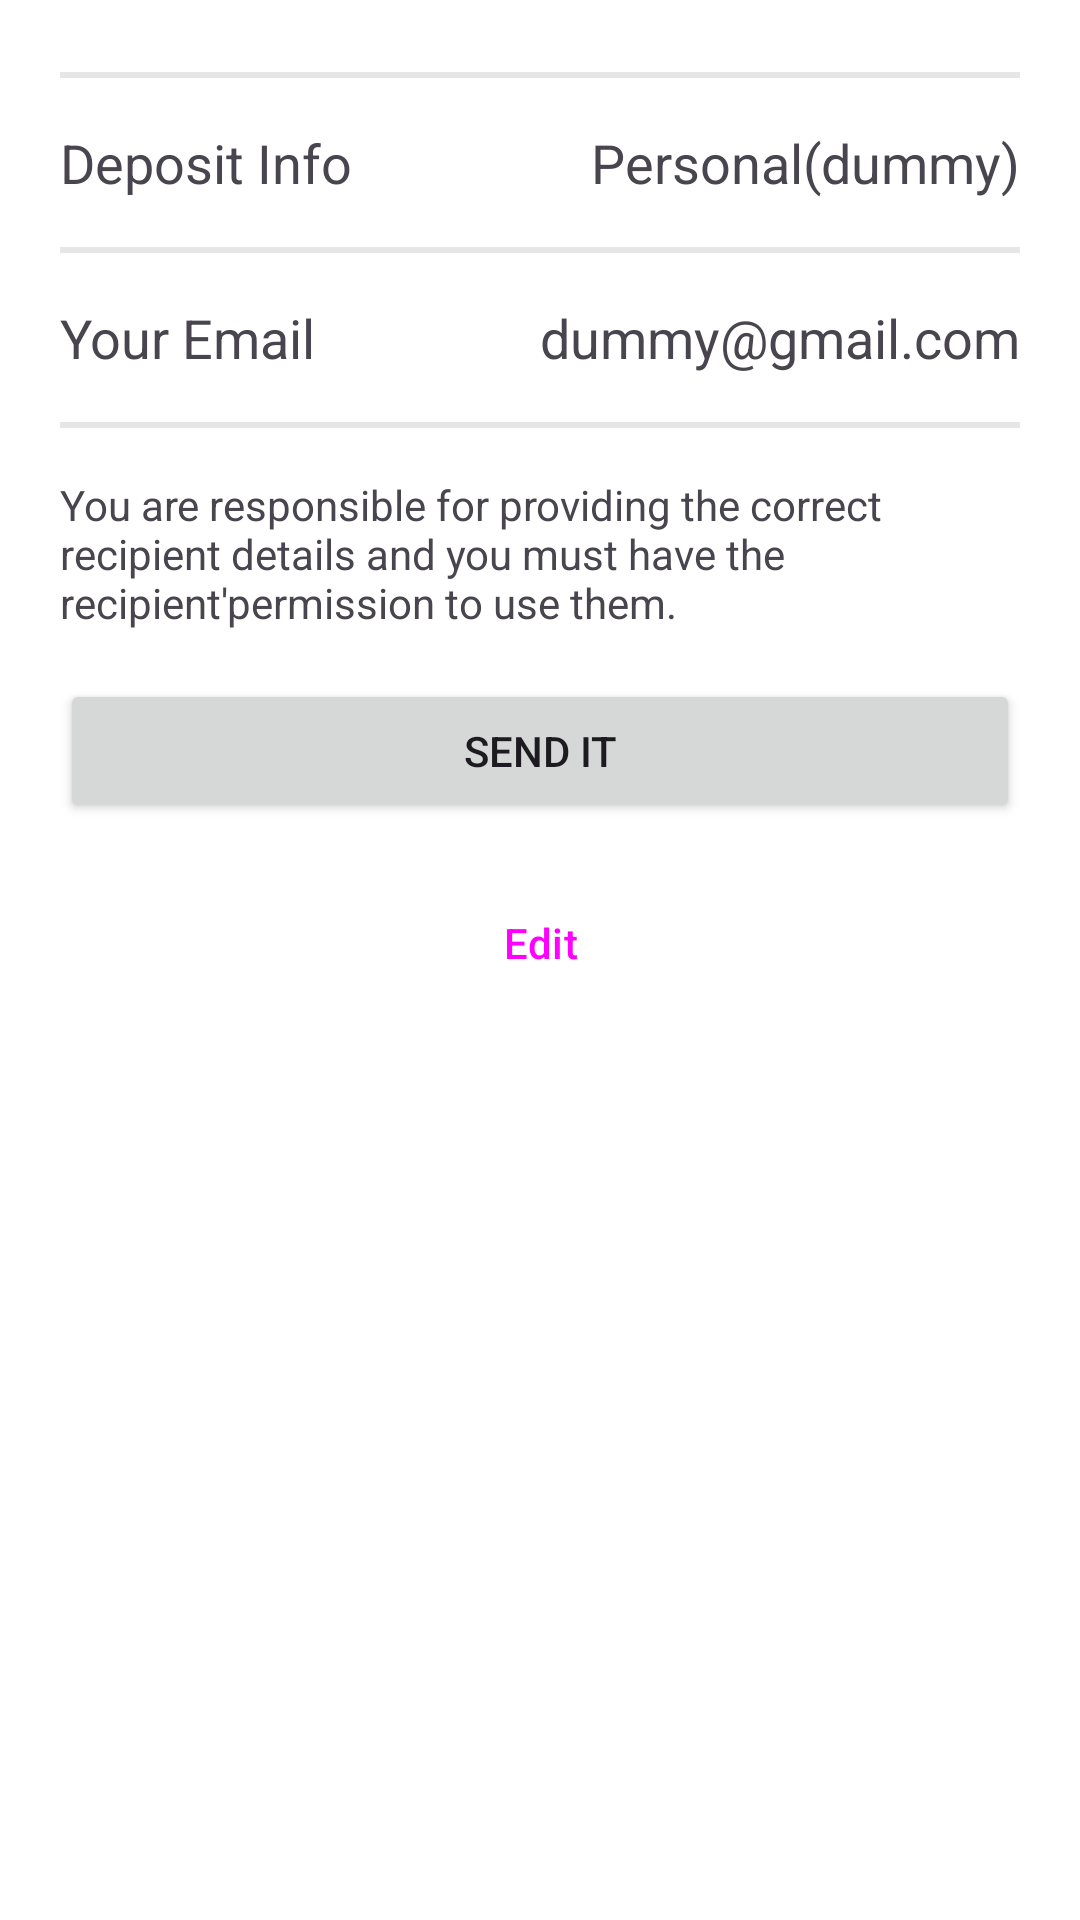

Produce the Android XML layout that renders to this screen, including the resource entries it uses.
<!-- AndroidManifest.xml: application theme Theme.AndroidBankingApp -->
<!-- res/layout/fragment_summary.xml -->
<?xml version="1.0" encoding="utf-8"?>
<androidx.constraintlayout.widget.ConstraintLayout xmlns:android="http://schemas.android.com/apk/res/android"
    xmlns:app="http://schemas.android.com/apk/res-auto"
    xmlns:tools="http://schemas.android.com/tools"
    android:layout_width="match_parent"
    android:layout_height="match_parent"
    android:background="@android:color/white"
    tools:context=".splitbill.SummaryFragment">


    <androidx.recyclerview.widget.RecyclerView
        android:id="@+id/recyclerView_summary"
        android:layout_width="0dp"
        android:layout_height="wrap_content"
        android:layout_marginTop="24dp"
        app:layout_constraintEnd_toStartOf="@+id/guideline_end"
        app:layout_constraintStart_toStartOf="@+id/guideline_start"
        app:layout_constraintTop_toTopOf="parent" />

    <View
        android:id="@+id/view_divider_1"
        android:layout_width="0dp"
        android:layout_height="2dp"
        android:background="@color/lightGrey"
        app:layout_constraintEnd_toStartOf="@+id/guideline_end"
        app:layout_constraintStart_toStartOf="@+id/guideline_start"
        app:layout_constraintTop_toBottomOf="@+id/recyclerView_summary" />

    <TextView
        android:id="@+id/textView_deposit_label"
        android:layout_width="wrap_content"
        android:layout_height="wrap_content"
        android:layout_marginTop="16dp"
        android:text="Deposit Info"
        android:textSize="18sp"
        app:layout_constraintStart_toStartOf="@+id/guideline_start"
        app:layout_constraintTop_toBottomOf="@+id/view_divider_1" />

    <View
        android:id="@+id/view_divider_2"
        android:layout_width="0dp"
        android:layout_height="2dp"
        android:layout_marginTop="16dp"
        android:background="@color/lightGrey"
        app:layout_constraintEnd_toStartOf="@+id/guideline_end"
        app:layout_constraintStart_toStartOf="@+id/guideline_start"
        app:layout_constraintTop_toBottomOf="@+id/textView_deposit_label" />

    <androidx.constraintlayout.widget.Guideline
        android:id="@+id/guideline_start"
        android:layout_width="wrap_content"
        android:layout_height="wrap_content"
        android:orientation="vertical"
        app:layout_constraintGuide_begin="20dp" />

    <androidx.constraintlayout.widget.Guideline
        android:id="@+id/guideline_end"
        android:layout_width="wrap_content"
        android:layout_height="wrap_content"
        android:orientation="vertical"
        app:layout_constraintGuide_end="20dp" />

    <TextView
        android:id="@+id/textView_deposit_account"
        android:layout_width="wrap_content"
        android:layout_height="wrap_content"
        android:text="Personal(dummy)"
        android:textSize="18sp"
        app:layout_constraintBottom_toBottomOf="@+id/textView_deposit_label"
        app:layout_constraintEnd_toStartOf="@+id/guideline_end"
        app:layout_constraintTop_toTopOf="@+id/textView_deposit_label" />

    <TextView
        android:id="@+id/textView_email_label"
        android:layout_width="wrap_content"
        android:layout_height="wrap_content"
        android:layout_marginTop="16dp"
        android:text="Your Email"
        android:textSize="18sp"
        app:layout_constraintStart_toStartOf="@+id/guideline_start"
        app:layout_constraintTop_toBottomOf="@+id/view_divider_2" />

    <TextView
        android:id="@+id/textView_email_value"
        android:layout_width="wrap_content"
        android:layout_height="wrap_content"
        android:text="dummy@gmail.com"
        android:textSize="18sp"
        app:layout_constraintBottom_toBottomOf="@+id/textView_email_label"
        app:layout_constraintEnd_toStartOf="@+id/guideline_end"
        app:layout_constraintTop_toTopOf="@+id/textView_email_label" />

    <View
        android:id="@+id/view_divider_3"
        android:layout_width="0dp"
        android:layout_height="2dp"
        android:layout_marginTop="16dp"
        android:background="@color/lightGrey"
        app:layout_constraintEnd_toStartOf="@+id/guideline_end"
        app:layout_constraintStart_toStartOf="@+id/guideline_start"
        app:layout_constraintTop_toBottomOf="@+id/textView_email_label" />

    <TextView
        android:id="@+id/textView_check_info"
        android:layout_width="0dp"
        android:layout_height="wrap_content"
        android:layout_marginTop="16dp"
        android:text="@string/responsible_message"
        app:layout_constraintEnd_toStartOf="@+id/guideline_end"
        app:layout_constraintStart_toStartOf="@+id/guideline_start"
        app:layout_constraintTop_toBottomOf="@+id/view_divider_3" />

    <Button
        android:id="@+id/button_send"
        android:layout_width="0dp"
        android:layout_height="wrap_content"
        android:layout_marginTop="16dp"
        android:text="Send It"
        app:layout_constraintEnd_toStartOf="@+id/guideline_end"
        app:layout_constraintStart_toStartOf="@+id/guideline_start"
        app:layout_constraintTop_toBottomOf="@+id/textView_check_info" />

    <Button
        android:id="@+id/button_edit"
        android:layout_width="0dp"
        android:layout_height="wrap_content"
        android:layout_marginTop="16dp"
        style="?attr/materialButtonOutlinedStyle"
        app:strokeColor="?attr/colorPrimary"
        app:strokeWidth="3dp"
        android:text="Edit"
        app:layout_constraintEnd_toStartOf="@+id/guideline_end"
        app:layout_constraintStart_toStartOf="@+id/guideline_start"
        app:layout_constraintTop_toBottomOf="@+id/button_send" />

    <ProgressBar
        android:id="@+id/progressBar_api"
        style="?android:attr/progressBarStyle"
        android:layout_width="wrap_content"
        android:layout_height="wrap_content"
        android:layout_marginTop="16dp"
        android:visibility="invisible"
        app:layout_constraintEnd_toStartOf="@+id/guideline_end"
        app:layout_constraintStart_toStartOf="@+id/guideline_start"
        app:layout_constraintTop_toBottomOf="@+id/button_edit" />

</androidx.constraintlayout.widget.ConstraintLayout>
<!-- resources referenced by this layout -->
<resources>
  <color name="lightGrey">#e6e6e6</color>
  <string name="responsible_message">You are responsible for providing the correct recipient details and you must have the recipient\'permission to use them.</string>
  <style name="Theme.AndroidBankingApp" parent="Base.Theme.AndroidBankingApp">
          <item name="colorPrimary">@color/colorPrimary</item>
          <item name="colorSecondary">@color/colorSecondary</item>
      </style>
  <style name="Base.Theme.AndroidBankingApp" parent="Theme.Material3.DayNight.NoActionBar">
          
      </style>
  <color name="colorPrimary">#006AC2</color>
  <color name="colorSecondary">#FFDF01</color>
</resources>
